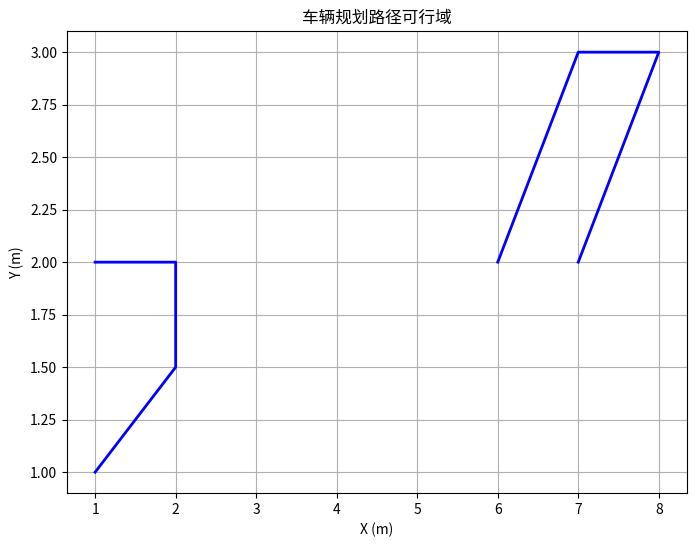

The matplotlib source for this figure:
import numpy as np
import matplotlib.pyplot as plt

# 假设有两个多边形组成可行域
feasible_regions_x = np.array([[1, 2, 2, 1],
                               [6, 7, 8, 7]])

feasible_regions_y = np.array([[1, 1.5, 2, 2],
                               [2, 3, 3, 2]])

# 可行域数据的形状
print(feasible_regions_x.shape)  # 输出：(2, 4)
print(feasible_regions_y.shape)  # 输出：(2, 4)

# 可视化可行域
plt.figure(figsize=(8, 6))
for i in range(feasible_regions_x.shape[0]):
    plt.plot(feasible_regions_x[i], feasible_regions_y[i], 'b-', lw=2)
plt.xlabel('X (m)')
plt.ylabel('Y (m)')
plt.title('车辆规划路径可行域')
plt.grid()
plt.show()
